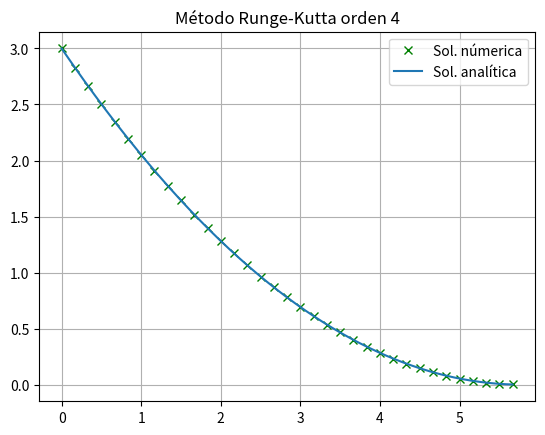

Reproduce this figure in Python.
# -*- coding: utf-8 -*-
"""
Created on Sun Jan 24 10:25:46 2021

@author: Mahely Torres Moya
"""

import numpy as np
import pandas as pd
import matplotlib.pyplot as plt

t = np.array([0])
y = np.array([3])
h = 1/6


def f(t, y):
    return -0.6*np.sqrt(y)


def fs(t):
    return np.power(-0.3*t + np.sqrt(3), 2)


print('Método RK3')
while True:
    if y[-1] > 0:
        k1 = f(t[-1], y[-1])
    else:
        break
    if y[-1] + 1/2*h*k1 > 0:
        k2 = f(t[-1] + 1/2*h, y[-1] + 1/2*h*k1)
    else:
        break
    if y[-1] + 1/2*h*k2 > 0:
        k3 = f(t[-1] + 1/2*h, y[-1] + 1/2*h*k2)
    else:
        break
    if y[-1] + h*k3 > 0:
        k4 = f(t[-1] + h, y[-1] + h*k3)
    else:
        break
    y = np.append(y, y[-1] + h/6*(k1 + 2*k2 + 2*k3 + k4))
    t = np.append(t, t[-1] + h)


tabla = pd.DataFrame(list(zip(t, y)), columns=['t', 'num'])
print(tabla)

tg = np.linspace(0, t[-1], 1000)

plt.figure()
plt.title('Método Runge-Kutta orden 4')
plt.plot(t, y, 'xg', label='Sol. númerica')
plt.plot(tg, fs(tg), label='Sol. analítica')
plt.legend()
plt.grid()
plt.show()
